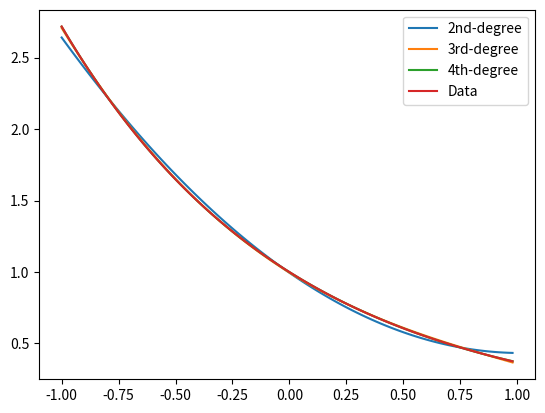
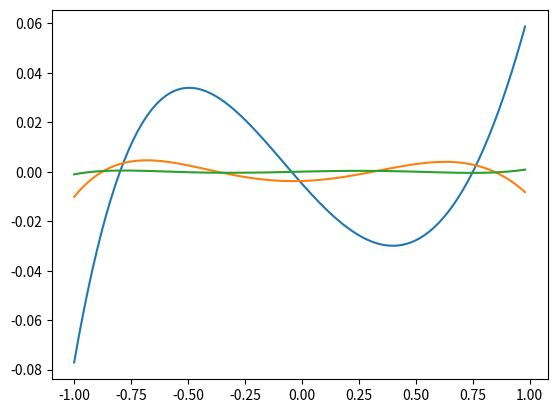

Reproduce these figures in Python, in order.
#!/usr/bin/env python3
# -*- coding: utf-8 -*-
"""
Created on Fri Sep 25 21:22:29 2026

@author: anna
"""

import numpy as np
import matplotlib.pyplot as plt

def f(x):
    return np.pow(np.e, -x)

x = np.arange(-1, 1, 0.02)

y = np.array([])

for each in x:
    y = np.append(y, f(each))

co2 = np.polyfit(x, y, deg=2)
co3 = np.polyfit(x, y, deg=3)
co4 = np.polyfit(x, y, deg=4)

deg2 = np.poly1d(co2)
deg3 = np.poly1d(co3)
deg4 = np.poly1d(co4)

plt.plot(x, deg2(x))
plt.plot(x, deg3(x))
plt.plot(x, deg4(x))

plt.plot(x, y)

plt.legend(["2nd-degree", "3rd-degree", "4th-degree", "Data"])
plt.show()

def diff2(x):
    return deg2(x) - f(x)

def diff3(x):
    return deg3(x) - f(x)

def diff4(x):
    return deg4(x) - f(x)

plt.plot(x, diff2(x))
plt.plot(x, diff3(x))
plt.plot(x, diff4(x))

plt.show()
